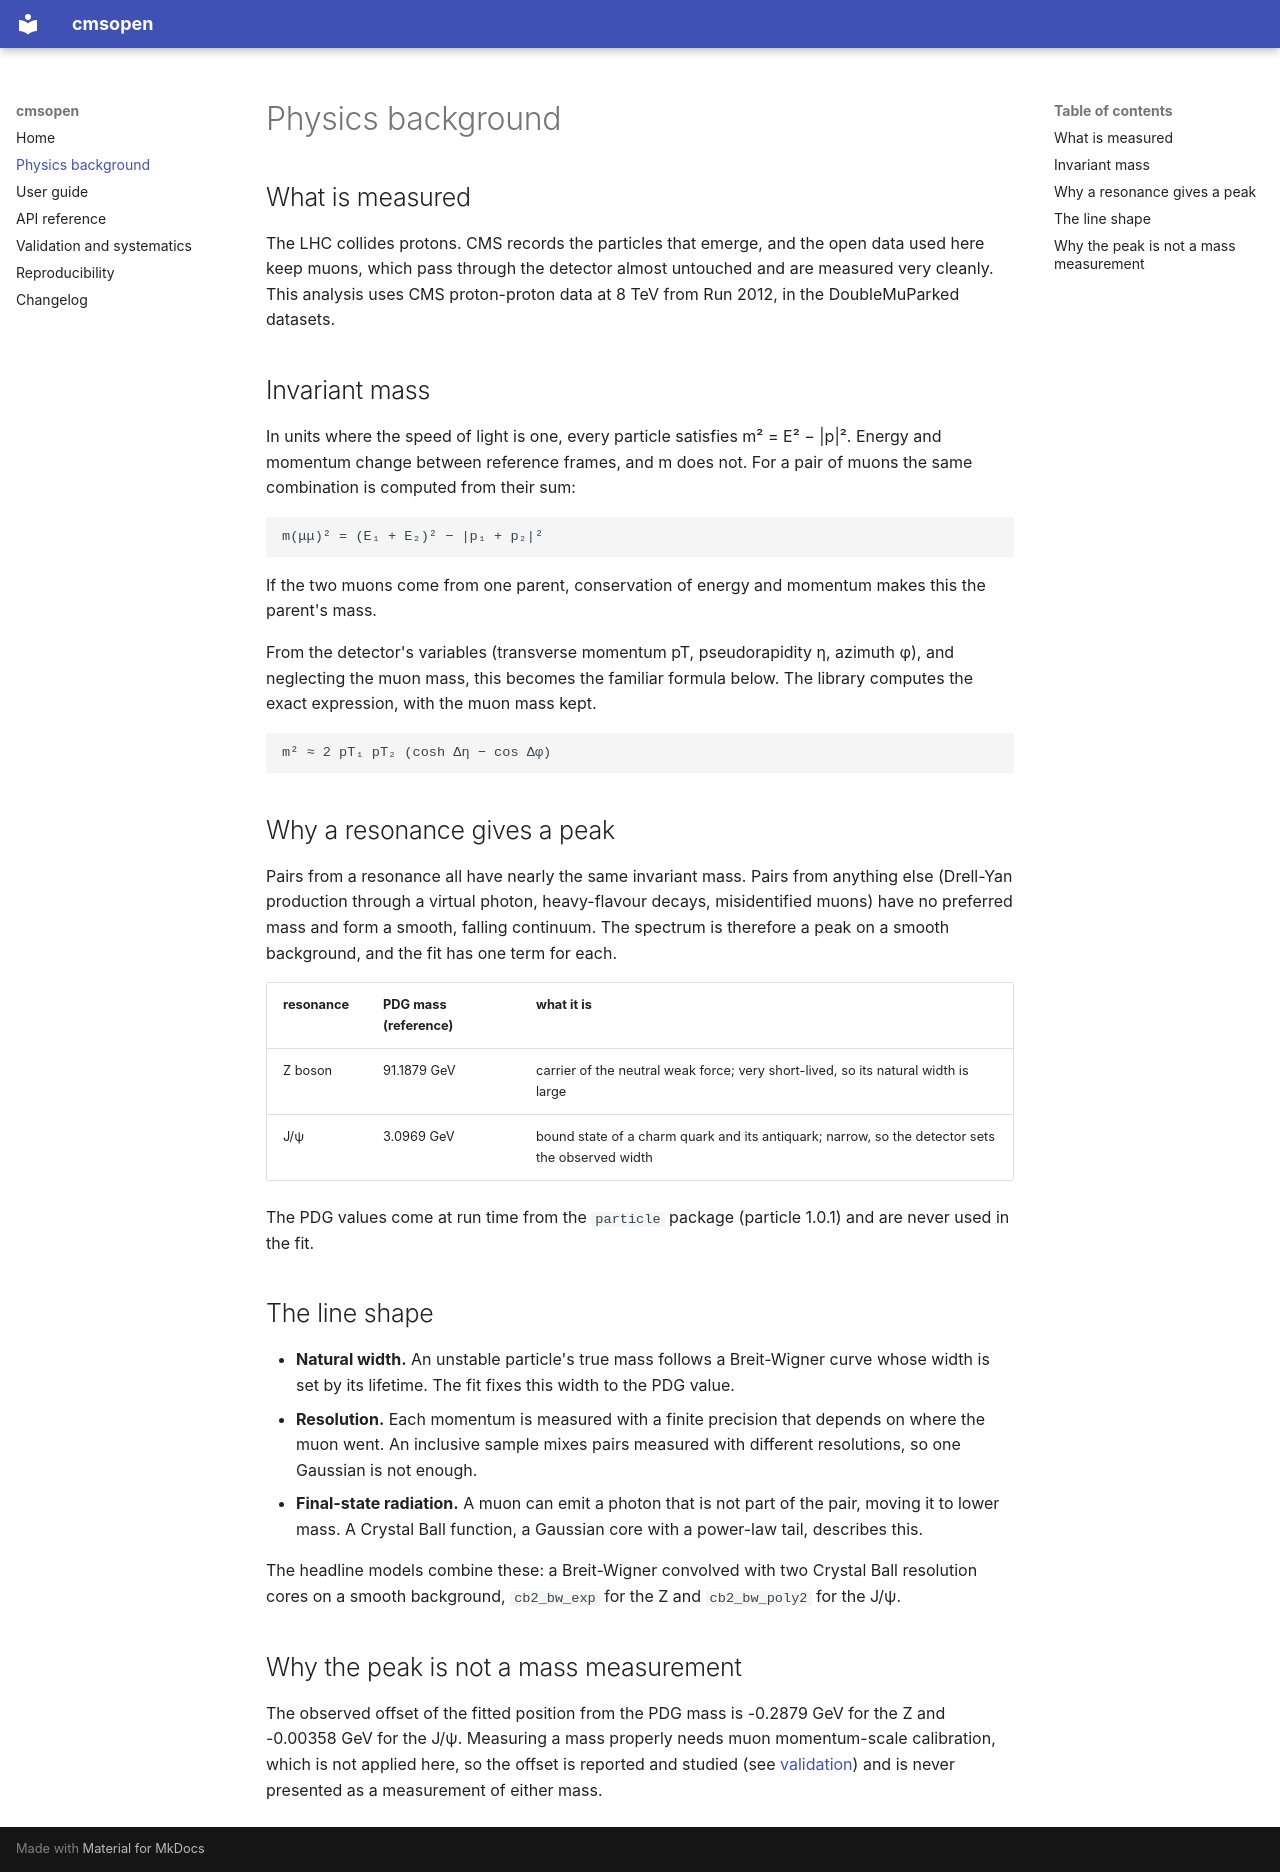

repository: CyrilCquark/cmsopen · page: physics/index.html · generator: mkdocs

# Physics background

## What is measured

The LHC collides protons. CMS records the particles that emerge, and the open data used here keep muons, which pass
through the detector almost untouched and are measured very cleanly. This analysis uses CMS proton-proton data at
8 TeV from Run 2012, in the DoubleMuParked datasets.

## Invariant mass

In units where the speed of light is one, every particle satisfies m² = E² − |p|². Energy and momentum change between reference frames, and
m does not. For a pair of muons the same combination is computed from their sum:

```text
m(μμ)² = (E₁ + E₂)² − |p₁ + p₂|²
```

If the two muons come from one parent, conservation of energy and momentum makes this the parent's mass.

From the detector's variables (transverse momentum pT, pseudorapidity η, azimuth φ), and neglecting the muon mass, this
becomes the familiar formula below. The library computes the exact expression, with the muon mass kept.

```text
m² ≈ 2 pT₁ pT₂ (cosh Δη − cos Δφ)
```

## Why a resonance gives a peak

Pairs from a resonance all have nearly the same invariant mass. Pairs from anything else (Drell-Yan production through
a virtual photon, heavy-flavour decays, misidentified muons) have no preferred mass and form a smooth, falling
continuum. The spectrum is therefore a peak on a smooth background, and the fit has one term for each.

| resonance | PDG mass (reference) | what it is |
|---|---|---|
| Z boson | 91.1879 GeV | carrier of the neutral weak force; very short-lived, so its natural width is large |
| J/ψ | 3.0969 GeV | bound state of a charm quark and its antiquark; narrow, so the detector sets the observed width |

The PDG values come at run time from the `particle` package (particle 1.0.1) and are never used in the fit.

## The line shape

- **Natural width.** An unstable particle's true mass follows a Breit-Wigner curve whose width is set by its lifetime.
  The fit fixes this width to the PDG value.
- **Resolution.** Each momentum is measured with a finite precision that depends on where the muon went. An inclusive
  sample mixes pairs measured with different resolutions, so one Gaussian is not enough.
- **Final-state radiation.** A muon can emit a photon that is not part of the pair, moving it to lower mass. A Crystal
  Ball function, a Gaussian core with a power-law tail, describes this.

The headline models combine these: a Breit-Wigner convolved with two Crystal Ball resolution cores on a smooth
background, `cb2_bw_exp` for the Z and `cb2_bw_poly2` for the J/ψ.

## Why the peak is not a mass measurement

The observed offset of the fitted position from the PDG mass is -0.2879 GeV for the Z and -0.00358 GeV for
the J/ψ. Measuring a mass properly needs muon momentum-scale calibration, which is not applied here, so the offset
is reported and studied (see [validation](validation.md)) and is never presented as a measurement of either mass.
